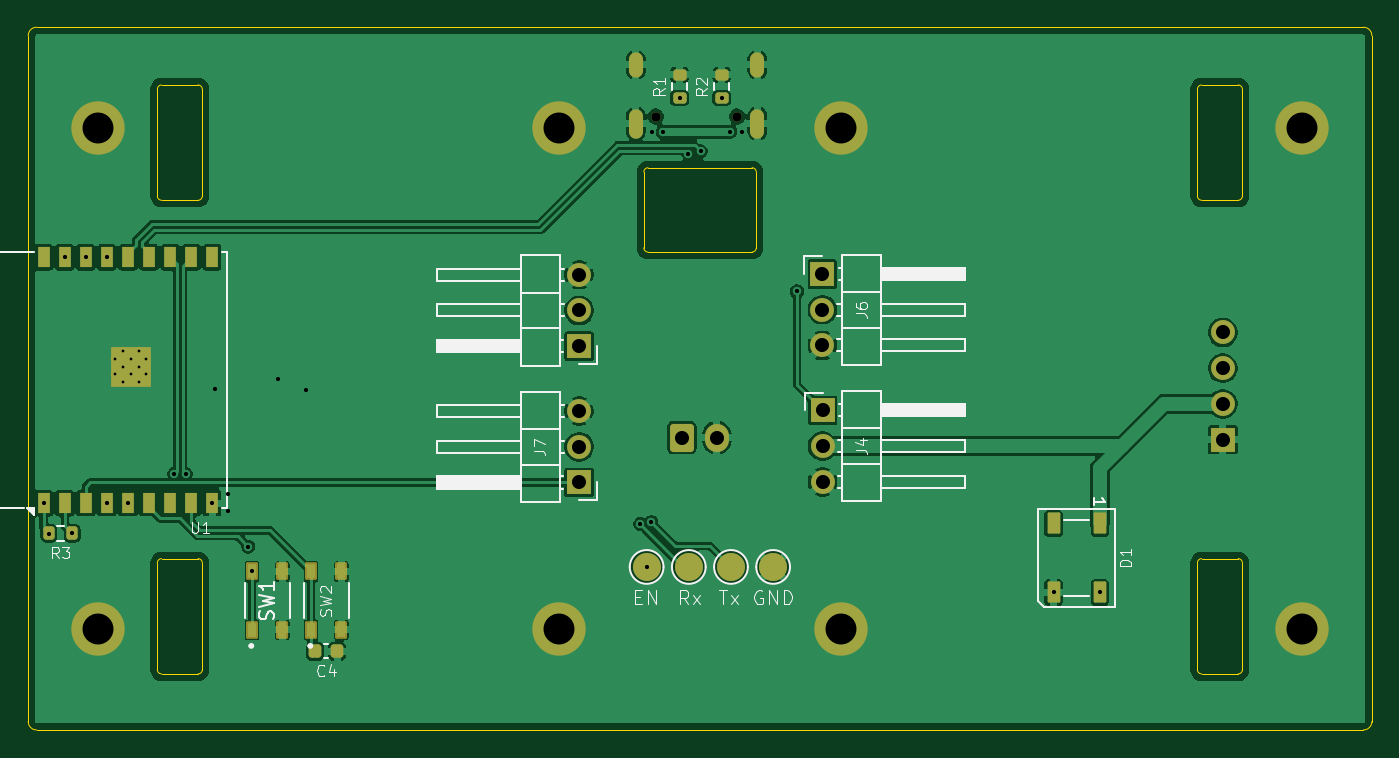
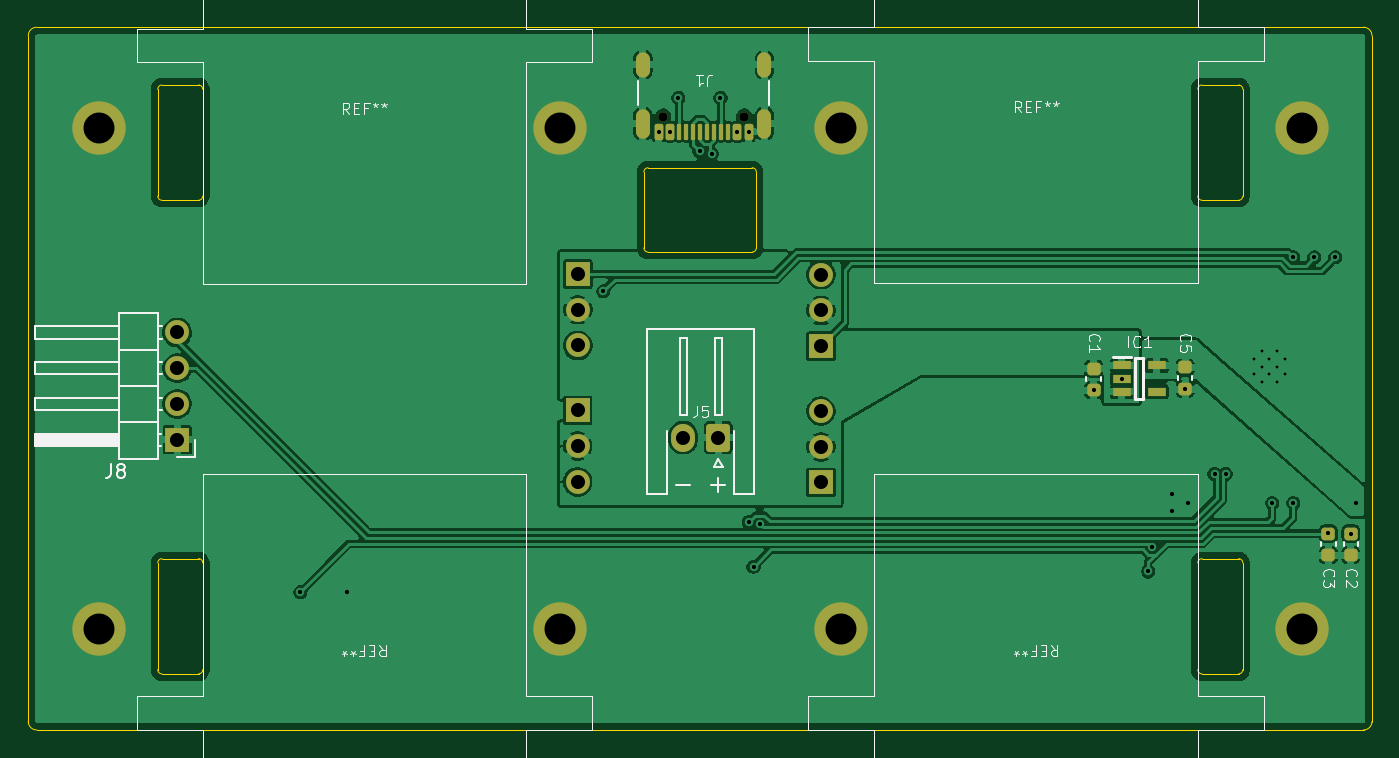
Circuit board: 11 layer files. Board 95.6 x 50.0 mm.
- bottom_copper: UMA-B_Cu.gbr (106115 bytes)
- bottom_mask: UMA-B_Mask.gbr (3769 bytes)
- paste: UMA-B_Paste.gbr (2391 bytes)
- bottom_silk: UMA-B_Silkscreen.gbr (22740 bytes)
- outline: UMA-Edge_Cuts.gbr (3520 bytes)
- top_copper: UMA-F_Cu.gbr (113625 bytes)
- top_mask: UMA-F_Mask.gbr (4863 bytes)
- paste: UMA-F_Paste.gbr (2882 bytes)
- top_silk: UMA-F_Silkscreen.gbr (22432 bytes)
- drill: UMA-NPTH.drl (365 bytes)
- drill: UMA-PTH.drl (1801 bytes)

=== bottom_copper: UMA-B_Cu.gbr (106115 bytes, source omitted) ===
=== bottom_mask: UMA-B_Mask.gbr ===
%TF.GenerationSoftware,KiCad,Pcbnew,9.0.6*%
%TF.CreationDate,2025-11-25T17:10:01+09:00*%
%TF.ProjectId,UMA,554d412e-6b69-4636-9164-5f7063625858,rev?*%
%TF.SameCoordinates,Original*%
%TF.FileFunction,Soldermask,Bot*%
%TF.FilePolarity,Negative*%
%FSLAX46Y46*%
G04 Gerber Fmt 4.6, Leading zero omitted, Abs format (unit mm)*
G04 Created by KiCad (PCBNEW 9.0.6) date 2025-11-25 17:10:01*
%MOMM*%
%LPD*%
G01*
G04 APERTURE LIST*
G04 Aperture macros list*
%AMRoundRect*
0 Rectangle with rounded corners*
0 $1 Rounding radius*
0 $2 $3 $4 $5 $6 $7 $8 $9 X,Y pos of 4 corners*
0 Add a 4 corners polygon primitive as box body*
4,1,4,$2,$3,$4,$5,$6,$7,$8,$9,$2,$3,0*
0 Add four circle primitives for the rounded corners*
1,1,$1+$1,$2,$3*
1,1,$1+$1,$4,$5*
1,1,$1+$1,$6,$7*
1,1,$1+$1,$8,$9*
0 Add four rect primitives between the rounded corners*
20,1,$1+$1,$2,$3,$4,$5,0*
20,1,$1+$1,$4,$5,$6,$7,0*
20,1,$1+$1,$6,$7,$8,$9,0*
20,1,$1+$1,$8,$9,$2,$3,0*%
G04 Aperture macros list end*
%ADD10C,1.700000*%
%ADD11R,1.700000X1.700000*%
%ADD12RoundRect,0.225000X0.250000X-0.225000X0.250000X0.225000X-0.250000X0.225000X-0.250000X-0.225000X0*%
%ADD13C,3.800000*%
%ADD14R,1.250000X0.650000*%
%ADD15C,0.650000*%
%ADD16RoundRect,0.150000X-0.150000X-0.425000X0.150000X-0.425000X0.150000X0.425000X-0.150000X0.425000X0*%
%ADD17RoundRect,0.075000X-0.075000X-0.500000X0.075000X-0.500000X0.075000X0.500000X-0.075000X0.500000X0*%
%ADD18O,1.000000X2.100000*%
%ADD19O,1.000000X1.800000*%
%ADD20RoundRect,0.250000X-0.600000X-0.750000X0.600000X-0.750000X0.600000X0.750000X-0.600000X0.750000X0*%
%ADD21O,1.700000X2.000000*%
G04 APERTURE END LIST*
D10*
%TO.C,J7*%
X139200000Y-106710000D03*
X139200000Y-109250000D03*
D11*
X139200000Y-111790000D03*
%TD*%
D12*
%TO.C,C2*%
X101500000Y-116975000D03*
X101500000Y-115425000D03*
%TD*%
D13*
%TO.C,REF\u002A\u002A*%
X137800000Y-122200000D03*
%TD*%
D12*
%TO.C,C5*%
X113300000Y-105160000D03*
X113300000Y-103610000D03*
%TD*%
D14*
%TO.C,IC1*%
X117800000Y-103460000D03*
X117800000Y-104400000D03*
X117800000Y-105340000D03*
X115300000Y-105340000D03*
X115300000Y-103460000D03*
%TD*%
D15*
%TO.C,J1*%
X144660000Y-85755000D03*
X150440000Y-85755000D03*
D16*
X144350000Y-86830000D03*
X145150000Y-86830000D03*
D17*
X146300000Y-86830000D03*
X147300000Y-86830000D03*
X147800000Y-86830000D03*
X148800000Y-86830000D03*
D16*
X149950000Y-86830000D03*
X150750000Y-86830000D03*
X150750000Y-86830000D03*
X149950000Y-86830000D03*
D17*
X149300000Y-86830000D03*
X148300000Y-86830000D03*
X146800000Y-86830000D03*
X145800000Y-86830000D03*
D16*
X145150000Y-86830000D03*
X144350000Y-86830000D03*
D18*
X143230000Y-86255000D03*
D19*
X143230000Y-82075000D03*
D18*
X151870000Y-86255000D03*
D19*
X151870000Y-82075000D03*
%TD*%
D13*
%TO.C,REF\u002A\u002A*%
X105000000Y-86600000D03*
%TD*%
D11*
%TO.C,J8*%
X185000000Y-108740000D03*
D10*
X185000000Y-106200000D03*
X185000000Y-103660000D03*
X185000000Y-101120000D03*
%TD*%
D13*
%TO.C,REF\u002A\u002A*%
X190600000Y-86600000D03*
%TD*%
%TO.C,REF\u002A\u002A*%
X137800000Y-86600000D03*
%TD*%
%TO.C,REF\u002A\u002A*%
X190600000Y-122200000D03*
%TD*%
%TO.C,REF\u002A\u002A*%
X157800000Y-122200000D03*
%TD*%
%TO.C,REF\u002A\u002A*%
X157800000Y-86600000D03*
%TD*%
D20*
%TO.C,J5*%
X146500000Y-108600000D03*
D21*
X149000000Y-108600000D03*
%TD*%
D12*
%TO.C,C1*%
X119800000Y-105235000D03*
X119800000Y-103685000D03*
%TD*%
D13*
%TO.C,REF\u002A\u002A*%
X105000000Y-122200000D03*
%TD*%
D12*
%TO.C,C3*%
X103100000Y-116975000D03*
X103100000Y-115425000D03*
%TD*%
D11*
%TO.C,J4*%
X156515000Y-106660000D03*
D10*
X156515000Y-109200000D03*
X156515000Y-111740000D03*
%TD*%
D11*
%TO.C,J6*%
X156500000Y-96960000D03*
D10*
X156500000Y-99500000D03*
X156500000Y-102040000D03*
%TD*%
D11*
%TO.C,J2*%
X139200000Y-102090000D03*
D10*
X139200000Y-99550000D03*
X139200000Y-97010000D03*
%TD*%
M02*

=== paste: UMA-B_Paste.gbr (2391 bytes, source withheld) ===
=== bottom_silk: UMA-B_Silkscreen.gbr (22740 bytes, source omitted) ===
=== outline: UMA-Edge_Cuts.gbr ===
%TF.GenerationSoftware,KiCad,Pcbnew,9.0.6*%
%TF.CreationDate,2025-11-25T17:10:01+09:00*%
%TF.ProjectId,UMA,554d412e-6b69-4636-9164-5f7063625858,rev?*%
%TF.SameCoordinates,Original*%
%TF.FileFunction,Profile,NP*%
%FSLAX46Y46*%
G04 Gerber Fmt 4.6, Leading zero omitted, Abs format (unit mm)*
G04 Created by KiCad (PCBNEW 9.0.6) date 2025-11-25 17:10:01*
%MOMM*%
%LPD*%
G01*
G04 APERTURE LIST*
%TA.AperFunction,Profile*%
%ADD10C,0.050000*%
%TD*%
G04 APERTURE END LIST*
D10*
X112087868Y-83512132D02*
G75*
G02*
X112387868Y-83812132I32J-299968D01*
G01*
X112387868Y-125112132D02*
G75*
G02*
X112087868Y-125412068I-299968J32D01*
G01*
X109487868Y-91712132D02*
G75*
G02*
X109187868Y-91412132I32J300032D01*
G01*
X186387868Y-91412132D02*
G75*
G02*
X186087868Y-91712068I-299968J32D01*
G01*
X112087868Y-117212132D02*
X109487868Y-117212132D01*
X183487868Y-91712132D02*
X186087868Y-91712132D01*
X151500000Y-89400000D02*
G75*
G02*
X151800000Y-89700000I0J-300000D01*
G01*
X195000000Y-79400000D02*
G75*
G02*
X195600000Y-80000000I0J-600000D01*
G01*
X183487868Y-91712132D02*
G75*
G02*
X183187868Y-91412132I32J300032D01*
G01*
X100000000Y-128800000D02*
X100000000Y-80000000D01*
X151800000Y-95100000D02*
G75*
G02*
X151500000Y-95400000I-300000J0D01*
G01*
X186387868Y-125112132D02*
X186387868Y-117512132D01*
X109187868Y-83812132D02*
G75*
G02*
X109487868Y-83512068I300032J32D01*
G01*
X112387868Y-125112132D02*
X112387868Y-117512132D01*
X183487868Y-125412132D02*
G75*
G02*
X183187868Y-125112132I32J300032D01*
G01*
X143800000Y-95100000D02*
X143800000Y-89700000D01*
X144100000Y-95400000D02*
G75*
G02*
X143800000Y-95100000I0J300000D01*
G01*
X186087868Y-83512132D02*
G75*
G02*
X186387868Y-83812132I32J-299968D01*
G01*
X109187868Y-117512132D02*
G75*
G02*
X109487868Y-117212068I300032J32D01*
G01*
X100000000Y-80000000D02*
G75*
G02*
X100600000Y-79400000I600000J0D01*
G01*
X186087868Y-117212132D02*
G75*
G02*
X186387868Y-117512132I32J-299968D01*
G01*
X109187868Y-117512132D02*
X109187868Y-125112132D01*
X183487868Y-125412132D02*
X186087868Y-125412132D01*
X195000000Y-129400000D02*
X100600000Y-129400000D01*
X112387868Y-91412132D02*
X112387868Y-83812132D01*
X144100000Y-89400000D02*
X151500000Y-89400000D01*
X109487868Y-125412132D02*
G75*
G02*
X109187868Y-125112132I32J300032D01*
G01*
X195600000Y-128800000D02*
G75*
G02*
X195000000Y-129400000I-600000J0D01*
G01*
X112387868Y-91412132D02*
G75*
G02*
X112087868Y-91712068I-299968J32D01*
G01*
X112087868Y-83512132D02*
X109487868Y-83512132D01*
X186387868Y-125112132D02*
G75*
G02*
X186087868Y-125412068I-299968J32D01*
G01*
X183187868Y-83812132D02*
G75*
G02*
X183487868Y-83512068I300032J32D01*
G01*
X100600000Y-79400000D02*
X195000000Y-79400000D01*
X109187868Y-83812132D02*
X109187868Y-91412132D01*
X151500000Y-95400000D02*
X144100000Y-95400000D01*
X195600000Y-128800000D02*
X195600000Y-80000000D01*
X183187868Y-117512132D02*
G75*
G02*
X183487868Y-117212068I300032J32D01*
G01*
X143800000Y-89700000D02*
G75*
G02*
X144100000Y-89400000I300000J0D01*
G01*
X186087868Y-117212132D02*
X183487868Y-117212132D01*
X183187868Y-83812132D02*
X183187868Y-91412132D01*
X186387868Y-91412132D02*
X186387868Y-83812132D01*
X109487868Y-91712132D02*
X112087868Y-91712132D01*
X100600000Y-129400000D02*
G75*
G02*
X100000000Y-128800000I0J600000D01*
G01*
X183187868Y-117512132D02*
X183187868Y-125112132D01*
X109487868Y-125412132D02*
X112087868Y-125412132D01*
X151800000Y-89700000D02*
X151800000Y-95100000D01*
X112087868Y-117212132D02*
G75*
G02*
X112387868Y-117512132I32J-299968D01*
G01*
X186087868Y-83512132D02*
X183487868Y-83512132D01*
M02*

=== top_copper: UMA-F_Cu.gbr (113625 bytes, source omitted) ===
=== top_mask: UMA-F_Mask.gbr ===
%TF.GenerationSoftware,KiCad,Pcbnew,9.0.6*%
%TF.CreationDate,2025-11-25T17:10:00+09:00*%
%TF.ProjectId,UMA,554d412e-6b69-4636-9164-5f7063625858,rev?*%
%TF.SameCoordinates,Original*%
%TF.FileFunction,Soldermask,Top*%
%TF.FilePolarity,Negative*%
%FSLAX46Y46*%
G04 Gerber Fmt 4.6, Leading zero omitted, Abs format (unit mm)*
G04 Created by KiCad (PCBNEW 9.0.6) date 2025-11-25 17:10:00*
%MOMM*%
%LPD*%
G01*
G04 APERTURE LIST*
G04 Aperture macros list*
%AMRoundRect*
0 Rectangle with rounded corners*
0 $1 Rounding radius*
0 $2 $3 $4 $5 $6 $7 $8 $9 X,Y pos of 4 corners*
0 Add a 4 corners polygon primitive as box body*
4,1,4,$2,$3,$4,$5,$6,$7,$8,$9,$2,$3,0*
0 Add four circle primitives for the rounded corners*
1,1,$1+$1,$2,$3*
1,1,$1+$1,$4,$5*
1,1,$1+$1,$6,$7*
1,1,$1+$1,$8,$9*
0 Add four rect primitives between the rounded corners*
20,1,$1+$1,$2,$3,$4,$5,0*
20,1,$1+$1,$4,$5,$6,$7,0*
20,1,$1+$1,$6,$7,$8,$9,0*
20,1,$1+$1,$8,$9,$2,$3,0*%
G04 Aperture macros list end*
%ADD10C,1.700000*%
%ADD11R,1.700000X1.700000*%
%ADD12C,3.800000*%
%ADD13C,0.650000*%
%ADD14O,1.000000X2.100000*%
%ADD15O,1.000000X1.800000*%
%ADD16RoundRect,0.250000X-0.600000X-0.750000X0.600000X-0.750000X0.600000X0.750000X-0.600000X0.750000X0*%
%ADD17O,1.700000X2.000000*%
%ADD18RoundRect,0.200000X0.275000X-0.200000X0.275000X0.200000X-0.275000X0.200000X-0.275000X-0.200000X0*%
%ADD19C,2.000000*%
%ADD20RoundRect,0.102000X0.325000X-0.525000X0.325000X0.525000X-0.325000X0.525000X-0.325000X-0.525000X0*%
%ADD21R,0.900000X1.500000*%
%ADD22C,0.600000*%
%ADD23R,2.900000X2.900000*%
%ADD24RoundRect,0.225000X0.225000X0.250000X-0.225000X0.250000X-0.225000X-0.250000X0.225000X-0.250000X0*%
%ADD25RoundRect,0.200000X-0.200000X-0.275000X0.200000X-0.275000X0.200000X0.275000X-0.200000X0.275000X0*%
%ADD26RoundRect,0.090000X-0.360000X0.660000X-0.360000X-0.660000X0.360000X-0.660000X0.360000X0.660000X0*%
G04 APERTURE END LIST*
D10*
%TO.C,J7*%
X139200000Y-106710000D03*
X139200000Y-109250000D03*
D11*
X139200000Y-111790000D03*
%TD*%
D12*
%TO.C,REF\u002A\u002A*%
X137800000Y-122200000D03*
%TD*%
D13*
%TO.C,J1*%
X144660000Y-85755000D03*
X150440000Y-85755000D03*
D14*
X143230000Y-86255000D03*
D15*
X143230000Y-82075000D03*
D14*
X151870000Y-86255000D03*
D15*
X151870000Y-82075000D03*
%TD*%
D12*
%TO.C,REF\u002A\u002A*%
X105000000Y-86600000D03*
%TD*%
D11*
%TO.C,J8*%
X185000000Y-108740000D03*
D10*
X185000000Y-106200000D03*
X185000000Y-103660000D03*
X185000000Y-101120000D03*
%TD*%
D12*
%TO.C,REF\u002A\u002A*%
X190600000Y-86600000D03*
%TD*%
%TO.C,REF\u002A\u002A*%
X137800000Y-86600000D03*
%TD*%
%TO.C,REF\u002A\u002A*%
X190600000Y-122200000D03*
%TD*%
%TO.C,REF\u002A\u002A*%
X157800000Y-122200000D03*
%TD*%
%TO.C,REF\u002A\u002A*%
X157800000Y-86600000D03*
%TD*%
D16*
%TO.C,J5*%
X146500000Y-108600000D03*
D17*
X149000000Y-108600000D03*
%TD*%
D12*
%TO.C,REF\u002A\u002A*%
X105000000Y-122200000D03*
%TD*%
D18*
%TO.C,R1*%
X146350000Y-84440000D03*
X146350000Y-82790000D03*
%TD*%
D19*
%TO.C,TP2*%
X147000000Y-117800000D03*
%TD*%
D20*
%TO.C,SW1*%
X115925000Y-122275000D03*
X115925000Y-118125000D03*
X118075000Y-122275000D03*
X118075000Y-118125000D03*
%TD*%
D19*
%TO.C,TP1*%
X144000000Y-117800000D03*
%TD*%
%TO.C,TP4*%
X153000000Y-117800000D03*
%TD*%
%TO.C,TP3*%
X150000000Y-117800000D03*
%TD*%
D20*
%TO.C,SW2*%
X120125000Y-122275000D03*
X120125000Y-118125000D03*
X122275000Y-122275000D03*
X122275000Y-118125000D03*
%TD*%
D21*
%TO.C,U1*%
X101100000Y-113260000D03*
X102600000Y-113260000D03*
X104100000Y-113260000D03*
X105600000Y-113260000D03*
X107100000Y-113260000D03*
X108600000Y-113260000D03*
X110100000Y-113260000D03*
X111600000Y-113260000D03*
X113100000Y-113260000D03*
X113100000Y-95760000D03*
X111600000Y-95760000D03*
X110100000Y-95760000D03*
X108600000Y-95760000D03*
X107100000Y-95760000D03*
X105600000Y-95760000D03*
X104100000Y-95760000D03*
X102600000Y-95760000D03*
X101100000Y-95760000D03*
D22*
X107850000Y-104650000D03*
X106750000Y-104650000D03*
X108400000Y-104100000D03*
X107300000Y-104100000D03*
X106200000Y-104100000D03*
X107850000Y-103550000D03*
D23*
X107300000Y-103550000D03*
D22*
X106750000Y-103550000D03*
X108400000Y-103000000D03*
X107300000Y-103000000D03*
X106200000Y-103000000D03*
X107850000Y-102450000D03*
X106750000Y-102450000D03*
%TD*%
D24*
%TO.C,C4*%
X121975000Y-123800000D03*
X120425000Y-123800000D03*
%TD*%
D11*
%TO.C,J4*%
X156515000Y-106660000D03*
D10*
X156515000Y-109200000D03*
X156515000Y-111740000D03*
%TD*%
D18*
%TO.C,R2*%
X149350000Y-84440000D03*
X149350000Y-82790000D03*
%TD*%
D25*
%TO.C,R3*%
X101475000Y-115400000D03*
X103125000Y-115400000D03*
%TD*%
D11*
%TO.C,J6*%
X156500000Y-96960000D03*
D10*
X156500000Y-99500000D03*
X156500000Y-102040000D03*
%TD*%
D26*
%TO.C,D1*%
X176250000Y-114700000D03*
X172950000Y-114700000D03*
X172950000Y-119600000D03*
X176250000Y-119600000D03*
%TD*%
D11*
%TO.C,J2*%
X139200000Y-102090000D03*
D10*
X139200000Y-99550000D03*
X139200000Y-97010000D03*
%TD*%
M02*

=== paste: UMA-F_Paste.gbr (2882 bytes, source withheld) ===
=== top_silk: UMA-F_Silkscreen.gbr (22432 bytes, source omitted) ===
=== drill: UMA-NPTH.drl ===
M48
; DRILL file {KiCad 9.0.6} date 2025-11-25T17:09:56+0900
; FORMAT={-:-/ absolute / metric / decimal}
; #@! TF.CreationDate,2025-11-25T17:09:56+09:00
; #@! TF.GenerationSoftware,Kicad,Pcbnew,9.0.6
; #@! TF.FileFunction,NonPlated,1,2,NPTH
FMAT,2
METRIC
; #@! TA.AperFunction,NonPlated,NPTH,ComponentDrill
T1C0.650
%
G90
G05
T1
X144.66Y-85.755
X150.44Y-85.755
M30

=== drill: UMA-PTH.drl ===
M48
; DRILL file {KiCad 9.0.6} date 2025-11-25T17:09:56+0900
; FORMAT={-:-/ absolute / metric / decimal}
; #@! TF.CreationDate,2025-11-25T17:09:56+09:00
; #@! TF.GenerationSoftware,Kicad,Pcbnew,9.0.6
; #@! TF.FileFunction,Plated,1,2,PTH
FMAT,2
METRIC
; #@! TA.AperFunction,Plated,PTH,ComponentDrill
T1C0.200
; #@! TA.AperFunction,Plated,PTH,ViaDrill
T2C0.300
; #@! TA.AperFunction,Plated,PTH,ComponentDrill
T3C0.600
; #@! TA.AperFunction,Plated,PTH,ComponentDrill
T4C1.000
; #@! TA.AperFunction,Plated,PTH,ComponentDrill
T5C2.200
%
G90
G05
T1
X106.2Y-103.0
X106.2Y-104.1
X106.75Y-102.45
X106.75Y-103.55
X106.75Y-104.65
X107.3Y-103.0
X107.3Y-104.1
X107.85Y-102.45
X107.85Y-103.55
X107.85Y-104.65
X108.4Y-103.0
X108.4Y-104.1
T2
X101.1Y-113.26
X101.5Y-115.425
X102.6Y-95.76
X103.1Y-115.375
X104.1Y-95.76
X105.6Y-95.76
X105.6Y-113.26
X107.1Y-113.26
X110.4Y-111.19
X111.2Y-111.19
X113.1Y-113.26
X113.3Y-105.16
X114.25Y-112.6
X114.25Y-113.8
X115.648Y-116.35
X115.925Y-118.125
X117.8Y-104.4
X119.8Y-105.235
X143.551Y-114.749
X144.0Y-117.8
X144.339Y-114.61
X144.35Y-86.83
X145.15Y-86.83
X146.35Y-84.44
X146.964Y-88.4
X147.842Y-88.22
X149.35Y-84.44
X149.95Y-86.83
X150.75Y-86.83
X154.7Y-98.2
X172.95Y-119.6
X176.25Y-119.6
T4
X139.2Y-97.01
X139.2Y-99.55
X139.2Y-102.09
X139.2Y-106.71
X139.2Y-109.25
X139.2Y-111.79
X146.5Y-108.6
X149.0Y-108.6
X156.5Y-96.96
X156.5Y-99.5
X156.5Y-102.04
X156.515Y-106.66
X156.515Y-109.2
X156.515Y-111.74
X185.0Y-101.12
X185.0Y-103.66
X185.0Y-106.2
X185.0Y-108.74
T5
X105.0Y-86.6
X105.0Y-122.2
X137.8Y-86.6
X137.8Y-122.2
X157.8Y-86.6
X157.8Y-122.2
X190.6Y-86.6
X190.6Y-122.2
T3
G00X143.23Y-81.675
M15
G01X143.23Y-82.475
M16
G05
G00X143.23Y-85.705
M15
G01X143.23Y-86.805
M16
G05
G00X151.87Y-81.675
M15
G01X151.87Y-82.475
M16
G05
G00X151.87Y-85.705
M15
G01X151.87Y-86.805
M16
G05
M30
